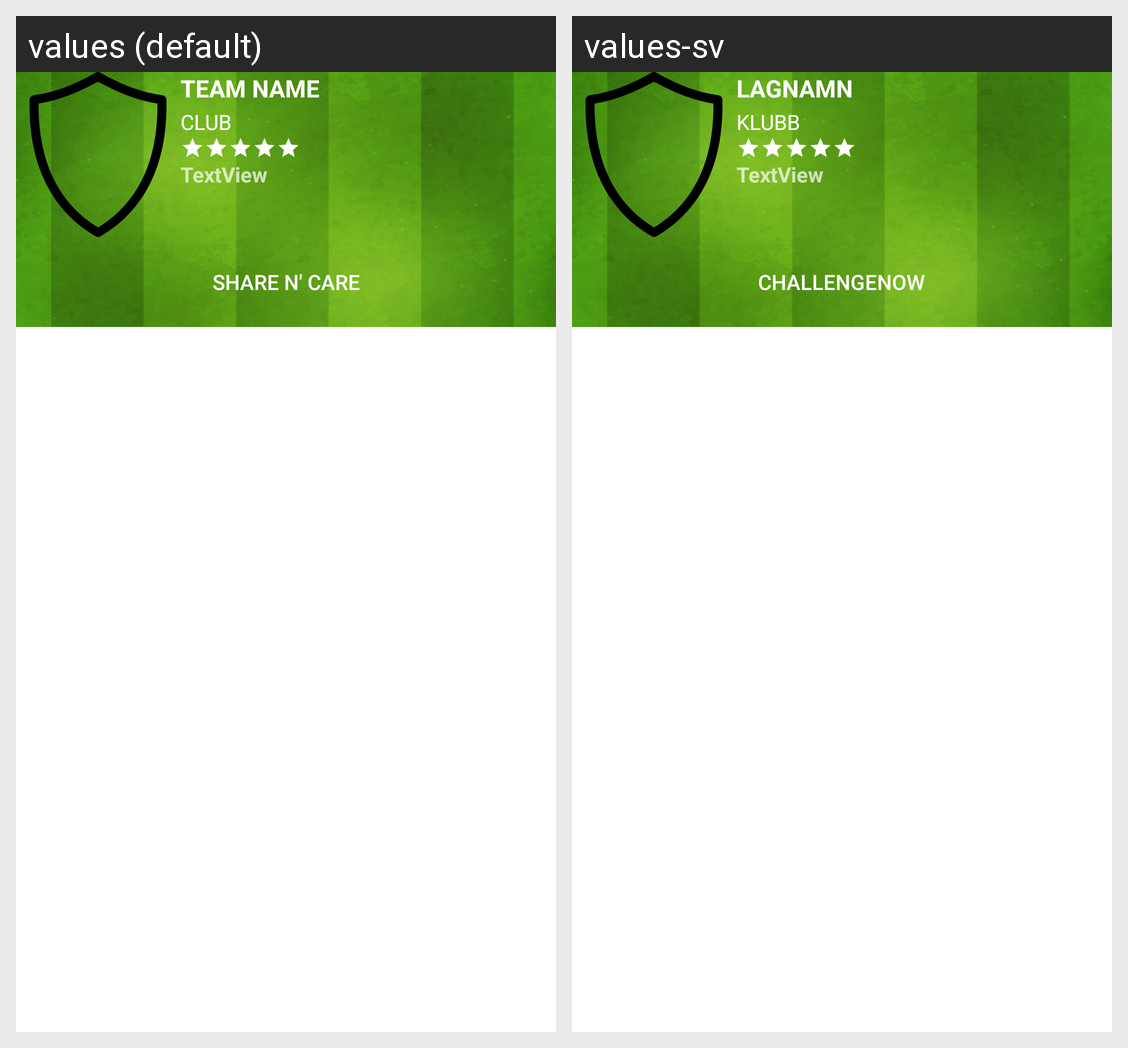

The Android screen above is rendered under two locales of the same app. Produce the string resources it draws, with the default and per-locale values.
Android screen res/layout/activity_team_view.xml rendered under 2 locales, left to right: values (default), values-sv. Device: Nexus 5 (rendered at 1080×1920; each locale shown at half size, 540×960, under a caption strip naming it); theme AppTheme.
Strings drawn on this screen, with the default value and each locale's value (text and hints the layout hard-codes, and strings that could not be matched under every locale, appear in the picture but are not listed):

team_name
  values: Team Name
  values-sv: Lagnamn

club_name
  values: Club
  values-sv: Klubb

challengenow
  values: Share n' Care
  values-sv: ChallengeNow
